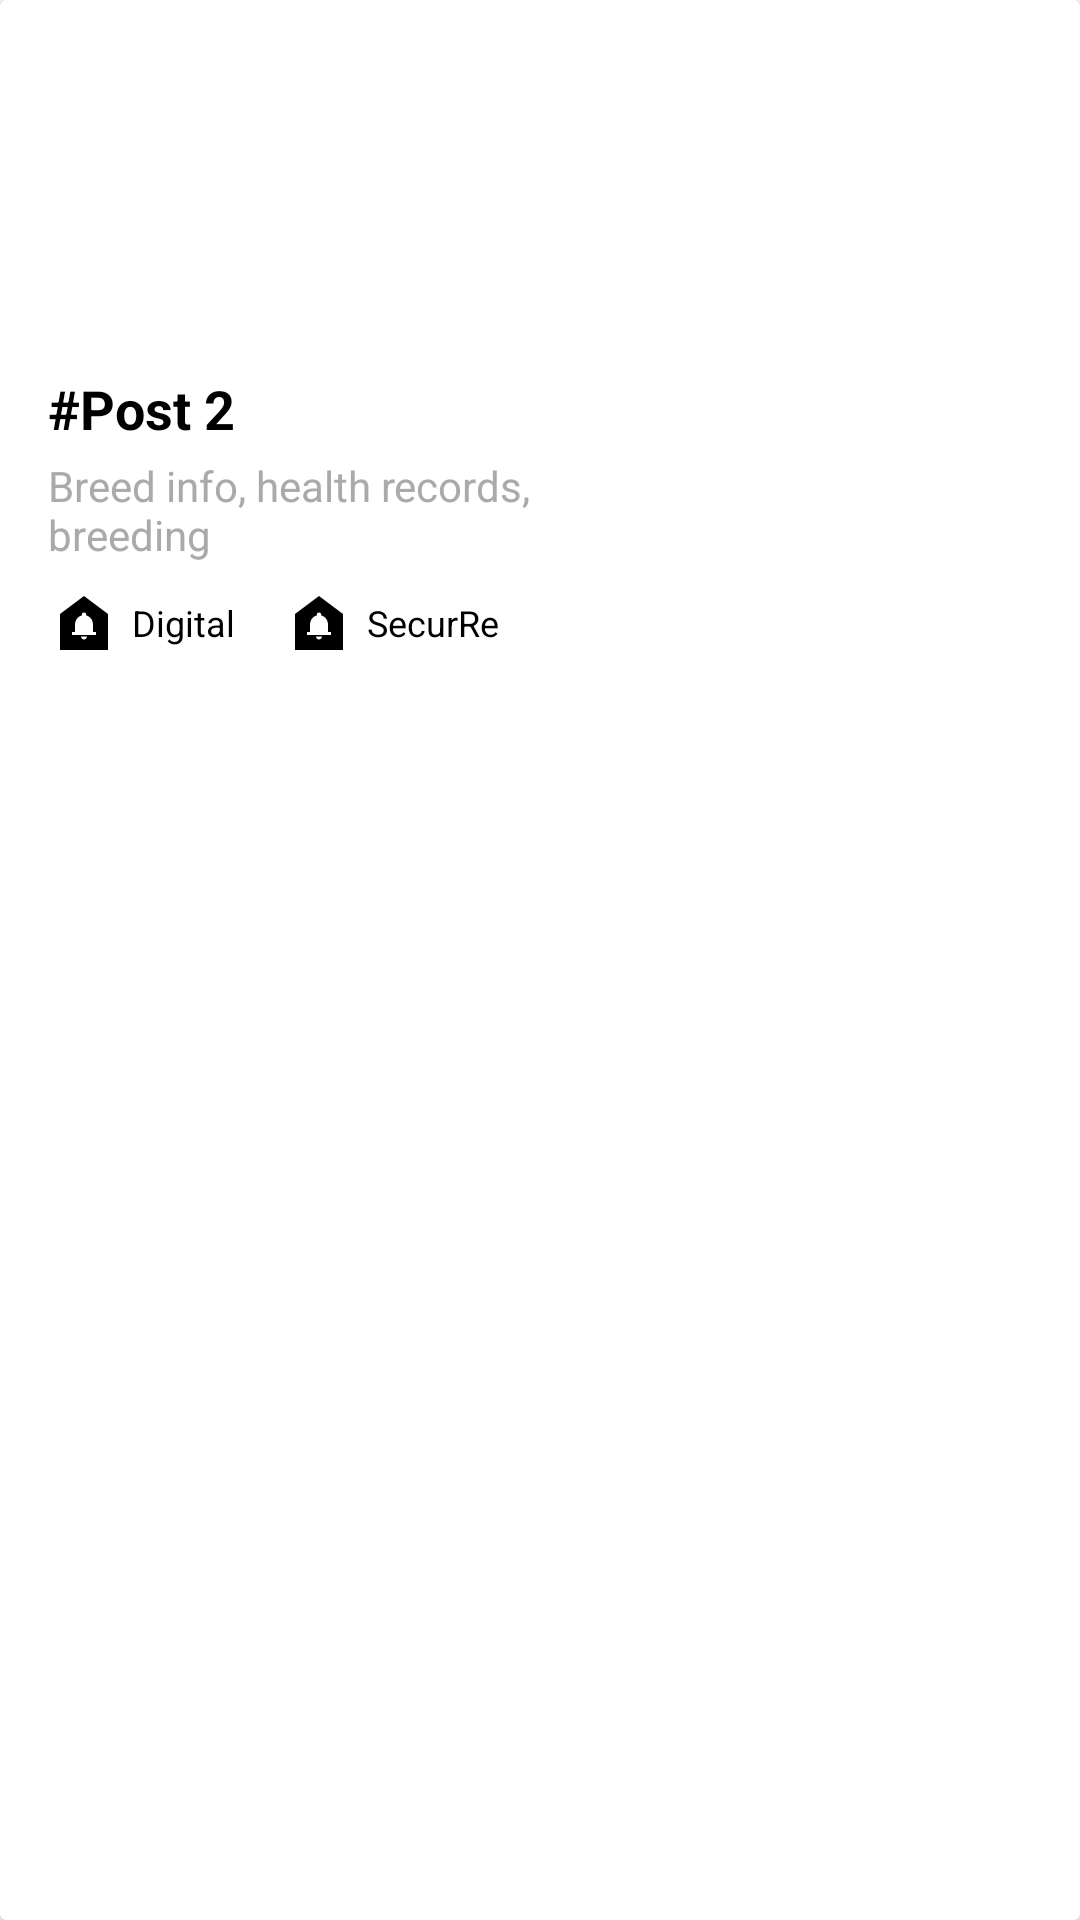

Reconstruct the res/layout file that produces this screen, plus the resources it refers to.
<!-- AndroidManifest.xml: application theme Theme.PashuTrack -->
<!-- res/layout/card_vet.xml -->
<?xml version="1.0" encoding="utf-8"?>
<androidx.cardview.widget.CardView
    xmlns:android="http://schemas.android.com/apk/res/android"
    android:layout_width="wrap_content"
    android:layout_height="wrap_content"
    android:layout_margin="16dp"
    android:radius="16dp"
    android:layout_gravity="center"
    >

    
    <LinearLayout
        android:layout_width="180dp"
        android:layout_height="240dp"
        android:orientation="vertical"
        android:background="@android:color/white"
        android:padding="8dp"
        android:layout_margin="8dp">

        
        <RelativeLayout
            android:layout_width="match_parent"
            android:layout_height="100dp">

            <ImageView
                android:id="@+id/image_view"
                android:layout_width="wrap_content"
                android:layout_height="wrap_content"
                android:background="@drawable/rounded_image"
                android:scaleType="centerCrop"
                android:src="@drawable/image" />

            
            <TextView
                android:id="@+id/reminder_tag"
                android:layout_width="wrap_content"
                android:layout_height="wrap_content"
                android:layout_alignParentTop="true"
                android:layout_alignParentEnd="true"
                android:layout_margin="8dp"
                android:background="@drawable/rounded_image"/>


        </RelativeLayout>

        
        <LinearLayout
            android:layout_width="match_parent"
            android:layout_height="wrap_content"
            android:orientation="vertical"
            android:paddingTop="8dp">

            
            <TextView
                android:id="@+id/title"
                android:layout_width="match_parent"
                android:layout_height="wrap_content"
                android:text="#Post 2"
                android:textSize="18sp"
                android:textColor="@android:color/black"
                android:textStyle="bold"/>

            
            <TextView
                android:id="@+id/subtitle"
                android:layout_width="match_parent"
                android:layout_height="wrap_content"
                android:text="Breed info, health records, breeding"
                android:textSize="14sp"
                android:textColor="@android:color/darker_gray"
                android:paddingTop="4dp"/>

            
            <LinearLayout
                android:layout_width="match_parent"
                android:layout_height="wrap_content"
                android:orientation="horizontal"
                android:paddingTop="8dp">

                
                <LinearLayout
                    android:layout_width="wrap_content"
                    android:layout_height="wrap_content"
                    android:orientation="horizontal"
                    android:gravity="center_vertical"
                    android:layout_marginEnd="16dp">

                    <ImageView
                        android:id="@+id/bell_icon"
                        android:layout_width="24dp"
                        android:layout_height="24dp"
                        android:src="@drawable/bell"
                        />

                    <TextView
                        android:id="@+id/digital_text"
                        android:layout_width="wrap_content"
                        android:layout_height="wrap_content"
                        android:text="Digital"
                        android:textSize="12sp"
                        android:textColor="@android:color/black"
                        android:layout_marginStart="4dp"/>
                </LinearLayout>

                
                <LinearLayout
                    android:layout_width="wrap_content"
                    android:layout_height="wrap_content"
                    android:orientation="horizontal"
                    android:gravity="center_vertical">

                    <ImageView
                        android:id="@+id/secure_icon"
                        android:layout_width="24dp"
                        android:layout_height="24dp"
                        android:src="@drawable/bell"
                        />

                    <TextView
                        android:id="@+id/secure_text"
                        android:layout_width="wrap_content"
                        android:layout_height="wrap_content"
                        android:text="SecurRe"
                        android:textSize="12sp"
                        android:textColor="@android:color/black"
                        android:layout_marginStart="4dp"/>
                </LinearLayout>

            </LinearLayout>
        </LinearLayout>
    </LinearLayout>
</androidx.cardview.widget.CardView>
<!-- resources referenced by this layout -->
<resources>
  <!-- drawable bell (drawable) -->
  <vector xmlns:android="http://schemas.android.com/apk/res/android" android:height="24dp" android:tint="#000000" android:viewportHeight="24" android:viewportWidth="24" android:width="24dp">
        
      <path android:fillColor="@android:color/white" android:pathData="M12,3L4,9v12h16V9L12,3zM12,17.5c-0.55,0 -1,-0.45 -1,-1h2C13,17.05 12.55,17.5 12,17.5zM16,16H8v-1h1v-2.34c0,-1.54 0.82,-2.82 2.25,-3.16V9.25c0,-0.41 0.34,-0.75 0.75,-0.75s0.75,0.34 0.75,0.75V9.5C14.19,9.84 15,11.12 15,12.66V15h1V16z"/>
  
  </vector>
  <!-- drawable rounded_image (drawable) -->
  <?xml version="1.0" encoding="utf-8" ?>
  <selector xmlns:android="http://schemas.android.com/apk/res/android">
      <item>
          <shape android:shape="rectangle">
              <corners android:radius="100dp"/>
              <stroke android:width="1dp" android:color="@color/black"/>
          </shape>
      </item>
  </selector>
  <style name="Theme.PashuTrack" parent="Theme.MaterialComponents.DayNight.NoActionBar">
          
          <item name="colorPrimary">#A40000</item>
          <item name="colorPrimaryVariant">#3700B3</item>
          <item name="colorOnPrimary">#000000</item>
          <item name="colorSecondary">#FFFFFF</item>
  
      </style>
  <color name="black">#FF000000</color>
</resources>
